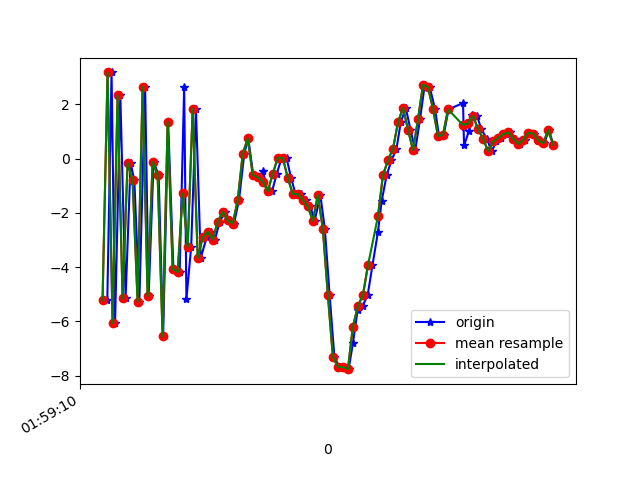

The data file committed next to this chart (first rows):
1617760751059, 456387698469828, -5.222269, -0.41665804, -6.266881
1617760751076, 456387717700598, 3.17, 0.7128, 5.334
1617760751090, 456387736931368, -6.061, -0.8105, -1.767
1617760751111, 456387756162138, 2.328, 1.255, -0.7431
1617760751132, 456387775392908, -5.146, -0.4938, 5.277
1617760751152, 456387794623678, -0.1556, 0.6178, -7.006
1617760751167, 456387813854448, -0.806, 0.5427, 8.373
1617760751187, 456387833085218, -5.275, -0.353, -5.805
1617760751210, 456387852315988, 2.639, 1.196, 2.01
1617760751224, 456387871546758, -5.069, -0.8863, 3.687
1617760751244, 456387890777528, -0.1252, 0.5676, -6.924
1617760751264, 456387910008298, -0.6082, 0.299, 8.286
1617760751282, 456387929239068, -6.553, -0.3918, -3.857
1617760751302, 456387948469838, 1.352, 1.32, -1.163
1617760751323, 456387967700608, -4.06, -0.1434, 7.767
1617760751348, 456387986931378, -4.18, -0.2587, -6.638
1617760751366, 456388006162148, 2.618, 1.492, 2.527
1617760751375, 456388025392918, -5.181, -0.01832, 5.337
1617760751394, 456388044623688, -3.255, 0.822, -7.497
1617760751413, 456388063854458, 1.835, 1.506, 5.206
1617760751432, 456388083085228, -3.661, 0.9471, 0.7275
1617760751456, 456388102315998, -2.9, 1.93, -0.5295
1617760751472, 456388121546768, -2.699, 4.449, -1.353
1617760751489, 456388140777538, -2.983, 4.3, -1.736
1617760751508, 456388160008308, -2.33, 1.321, 1.174
1617760751529, 456388179239078, -1.964, 1.204, 1.161
1617760751547, 456388198469848, -2.281, 2.954, 1.092
1617760751565, 456388217700618, -2.393, 3.234, 0.5965
1617760751585, 456388236931388, -1.53, 1.066, -0.06178
1617760751606, 456388256162158, 0.1802, -2.687, 0.6298
1617760751622, 456388275392928, 0.7434, -3.819, 1.838
1617760751642, 456388294623698, -0.6083, -3.322, 2.395
1617760751662, 456388313854468, -0.6967, -2.711, 1.35
1617760751681, 456388333085238, -0.4621, -1.828, 0.7703
1617760751699, 456388352316008, -1.231, -1.778, -1.143
1617760751717, 456388371546778, -1.208, -1.498, -3.041
1617760751736, 456388390777548, -0.5541, -0.9684, -5.534
1617760751756, 456388410008318, 0.03202, -0.62, -5.768
1617760751775, 456388429239088, 0.02264, -0.5812, -5.276
1617760751793, 456388448469858, -0.7214, -0.6829, -4.456
1617760751811, 456388467700628, -1.307, -1.646, -5.043
1617760751833, 456388486931398, -1.308, -2.347, -4.328
1617760751852, 456388506162168, -1.531, -1.997, -4.218
1617760751870, 456388525392938, -1.765, -0.8934, -4.168
1617760751887, 456388544623708, -2.297, -2.462, -0.81
1617760751910, 456388563854478, -1.345, -4.401, -0.3411
1617760751928, 456388583085248, -2.606, -1.426, 0.4416
1617760751947, 456388602316018, -5.023, -0.6844, 1.187
1617760751966, 456388621546788, -7.31, 0.6792, 4.591
1617760751985, 456388640777558, -7.667, 3.854, 7.225
1617760752002, 456388660008328, -7.682, 5.975, 9.016
1617760752023, 456388679239098, -7.757, 3.326, 10.9
1617760752040, 456388698469868, -6.8, -0.08714, 11.18
1617760752059, 456388717700638, -5.575, 0.3172, 8.612
1617760752079, 456388736931408, -5.432, 2.719, 5.967
1617760752099, 456388756162178, -5.025, 4.086, 4.055
1617760752118, 456388775392948, -3.937, 3.644, 3.167
1617760752140, 456388794623718, -2.705, 2.688, 2.372
1617760752155, 456388813854488, -1.554, 2.211, 1.776
1617760752175, 456388833085258, -0.6068, 1.716, 1.222
1617760752194, 456388852316028, -0.0711, 1.029, 0.5208
... 34 more rows
